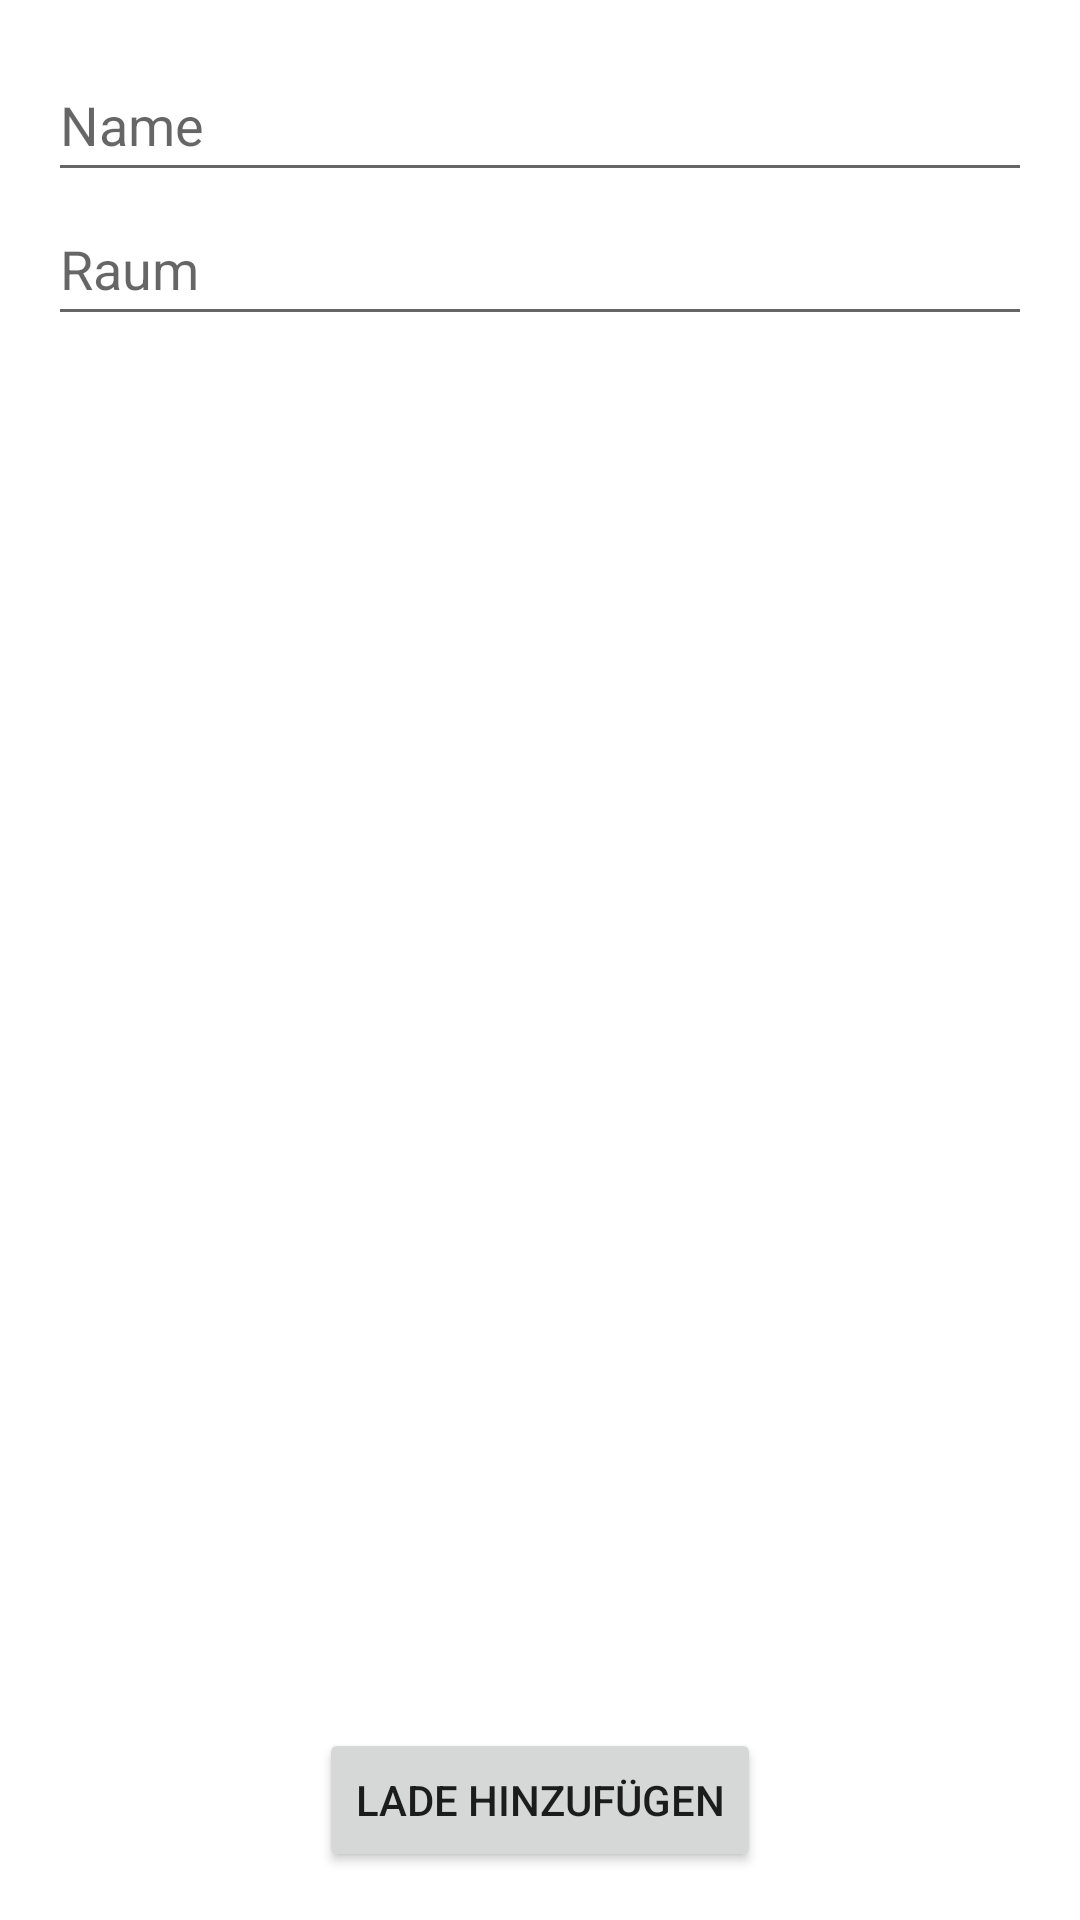

Android layout source for this screen:
<!-- AndroidManifest.xml: application theme Style.OrganizeIt -->
<!-- res/layout/dialog_add_shelf.xml -->
<?xml version="1.0" encoding="utf-8"?>
<LinearLayout xmlns:android="http://schemas.android.com/apk/res/android"
    android:layout_width="match_parent"
    android:layout_height="wrap_content"
    android:orientation="vertical"
    android:padding="16dp">

    <EditText
        android:id="@+id/shelfNameInput"
        android:layout_width="match_parent"
        android:layout_height="48dp"
        android:hint="@string/name"
        android:inputType="textShortMessage" />

    <EditText
        android:id="@+id/shelfRoomInput"
        android:layout_width="match_parent"
        android:layout_height="48dp"
        android:hint="@string/shelf_room"
        android:inputType="textShortMessage" />

    <androidx.core.widget.NestedScrollView
        android:layout_width="match_parent"
        android:layout_height="0dp"
        android:layout_weight="1"
        android:fillViewport="true">

        <androidx.recyclerview.widget.RecyclerView
            android:id="@+id/drawerContainerNew"
            android:layout_width="match_parent"
            android:layout_height="wrap_content"
            android:orientation="vertical"
            android:padding="0dp"
            android:layout_margin="0dp"
            android:layout_marginTop="8dp" />

    </androidx.core.widget.NestedScrollView>

    <Button
        android:id="@+id/addDrawerButton"
        android:layout_width="wrap_content"
        android:layout_height="wrap_content"
        android:layout_gravity="center_horizontal"
        android:layout_marginTop="8dp"
        android:text="@string/add_drawer" />
</LinearLayout>
<!-- resources referenced by this layout -->
<resources>
  <string name="add_drawer">Lade Hinzufügen</string>
  <string name="name">Name</string>
  <string name="shelf_room">Raum</string>
  <style name="Style.OrganizeIt" parent="Theme.MaterialComponents.DayNight.NoActionBar">
          <item name="colorPrimary">@color/colorPrimary</item>
          <item name="colorPrimaryDark">@color/colorPrimaryDark</item>-
          <item name="colorAccent">@color/colorAccent</item>
          <item name="android:statusBarColor">@color/statusBarColor</item>
          <item name="android:navigationBarColor">@color/navBarColor</item>
      </style>
  <color name="colorPrimary">#FF03DAC5</color>
  <color name="colorPrimaryDark">#FFFFFF</color>
  <color name="colorAccent">#03DAC5</color>
  <color name="statusBarColor">#FFFFFF</color>
  <color name="navBarColor">#000000</color>
</resources>
